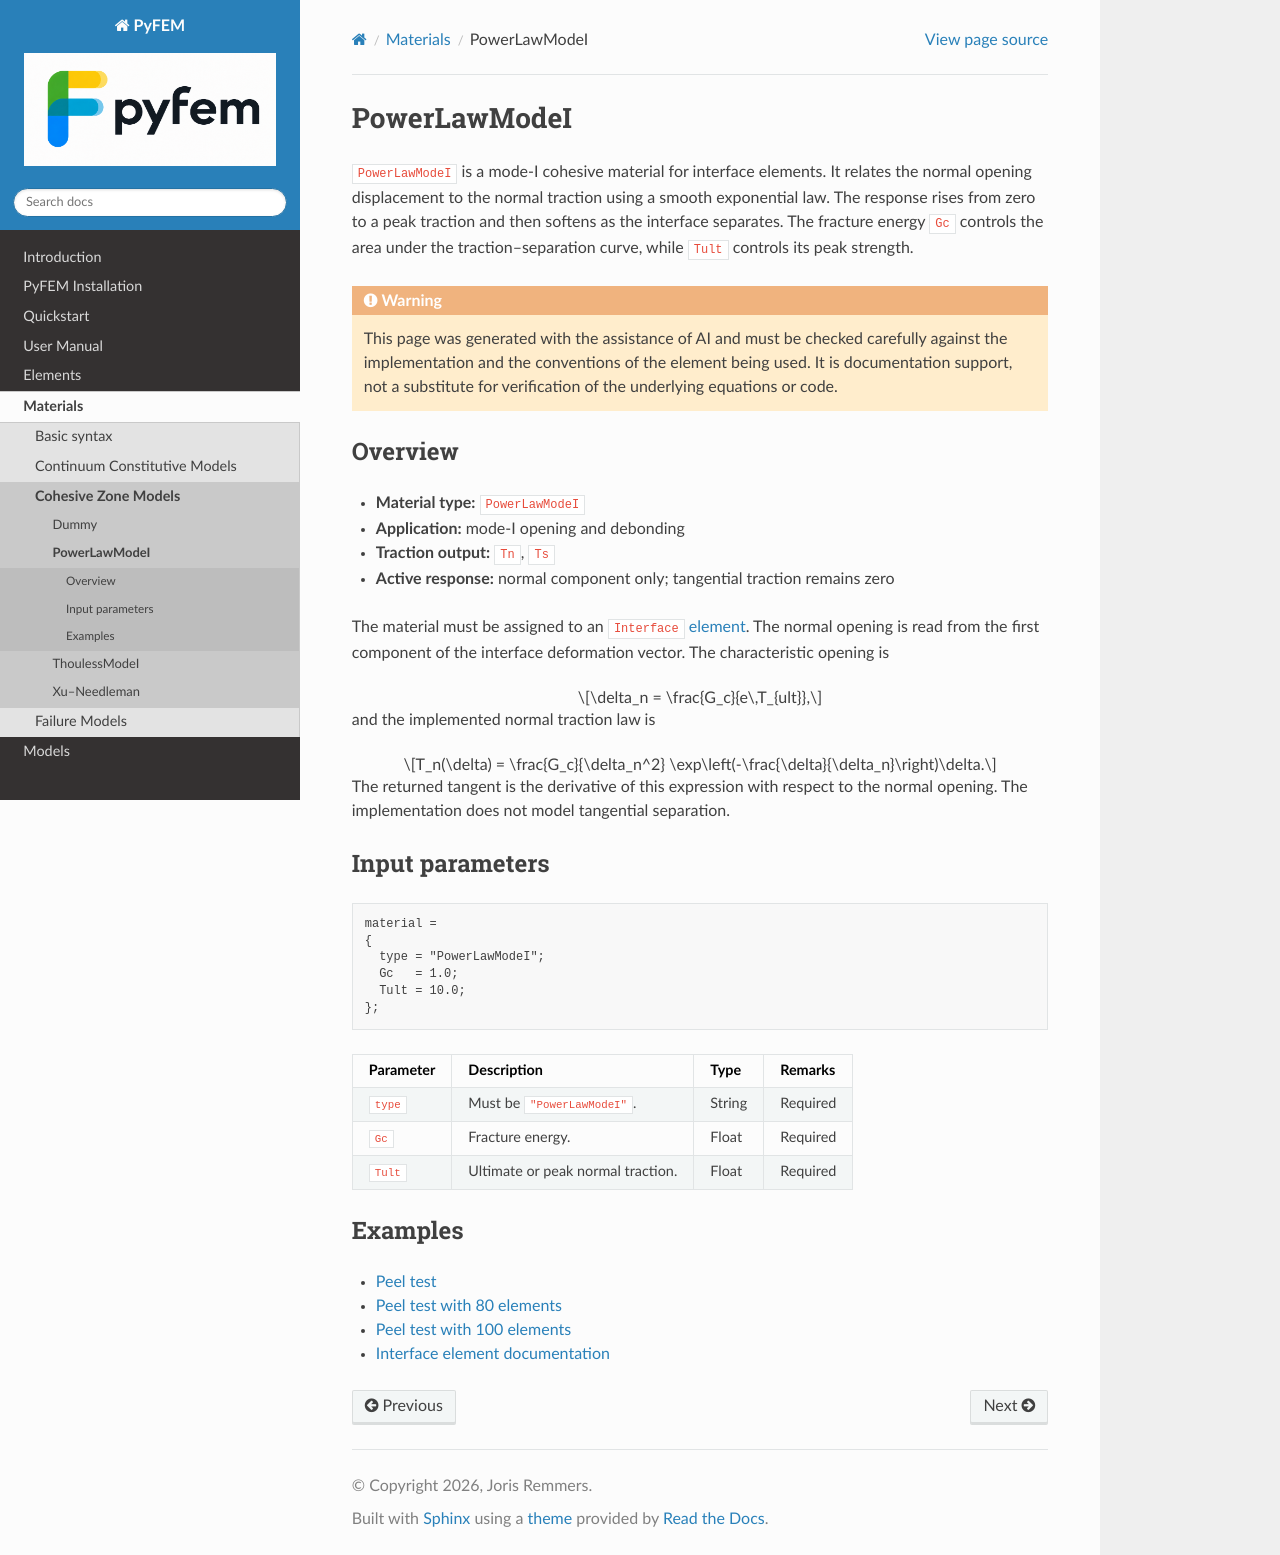

repository: jjcremmers/PyFEM · page: materials/powerlawmodei.html · generator: sphinx

# PowerLawModeI

`PowerLawModeI` is a mode-I cohesive material for interface elements. It
relates the normal opening displacement to the normal traction using a smooth
exponential law. The response rises from zero to a peak traction and then
softens as the interface separates. The fracture energy `Gc` controls the area
under the traction–separation curve, while `Tult` controls its peak strength.

```{warning}
This page was generated with the assistance of AI and must be checked
carefully against the implementation and the conventions of the element being
used. It is documentation support, not a substitute for verification of the
underlying equations or code.
```

## Overview

- **Material type:** `PowerLawModeI`
- **Application:** mode-I opening and debonding
- **Traction output:** `Tn`, `Ts`
- **Active response:** normal component only; tangential traction remains zero

The material must be assigned to an [`Interface` element](../elements/interface.md).
The normal opening is read from the first component of the interface
deformation vector. The characteristic opening is

```{math}
\delta_n = \frac{G_c}{e\,T_{ult}},
```

and the implemented normal traction law is

```{math}
T_n(\delta) = \frac{G_c}{\delta_n^2}
\exp\left(-\frac{\delta}{\delta_n}\right)\delta.
```

The returned tangent is the derivative of this expression with respect to the
normal opening. The implementation does not model tangential separation.

## Input parameters

```text
material =
{
  type = "PowerLawModeI";
  Gc   = 1.0;
  Tult = 10.0;
};
```

| Parameter | Description | Type | Remarks |
| --- | --- | --- | --- |
| `type` | Must be `"PowerLawModeI"`. | String | Required |
| `Gc` | Fracture energy. | Float | Required |
| `Tult` | Ultimate or peak normal traction. | Float | Required |

## Examples

- [Peel test](../../examples/ch13/PeelTest.pro)
- [Peel test with 80 elements](../../examples/ch13/PeelTest80.pro)
- [Peel test with 100 elements](../../examples/ch13/PeelTest100.pro)
- [Interface element documentation](../elements/interface.md)
